The GitHub repository ganondorofu/AQ-STEM contains a labelled image folder "AQ-STEM" with 15 categories: stop, do not entry, 03 max 20, 04 max 30, 05 max 40, 06 max 50, do not park, do not park or stop, pedestrian, bicycle and pedestrian only, pedestrian only, one way, 13 go onlyin direction of arrow, school road, end. Examples follow, each with its label.

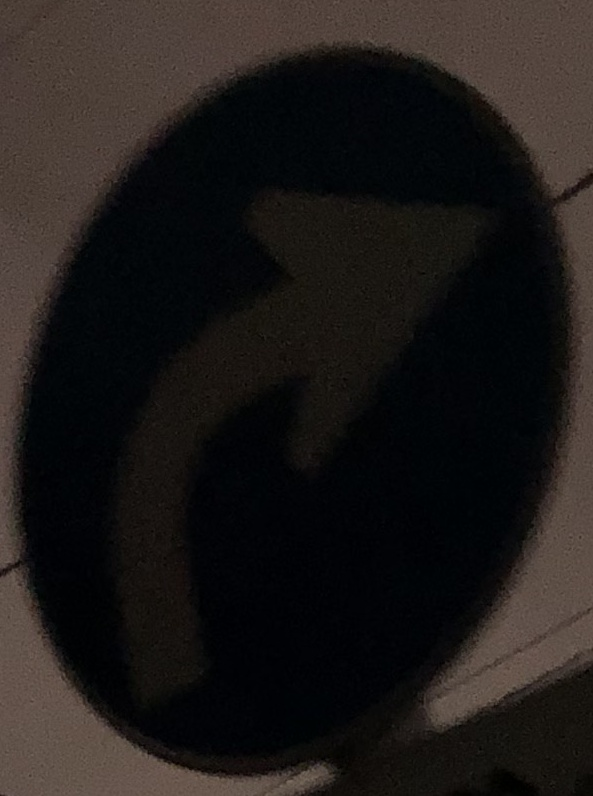
Label: 13 go onlyin direction of arrow

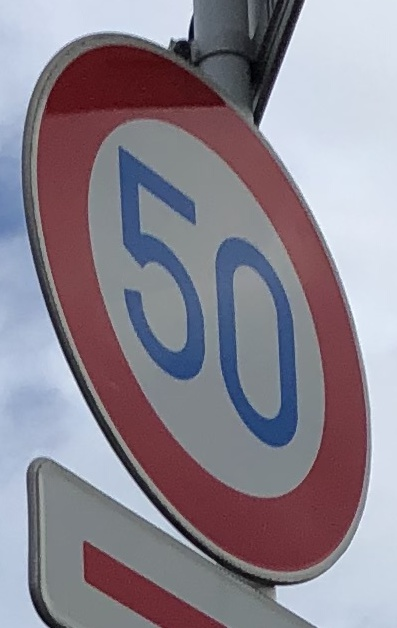
Label: 06 max 50

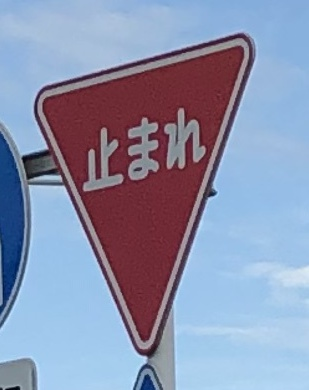
Label: stop

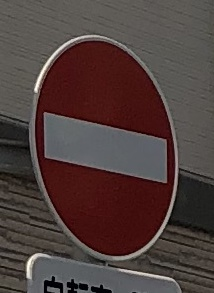
Label: do not entry

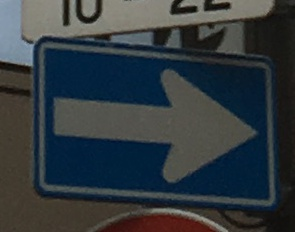
Label: one way

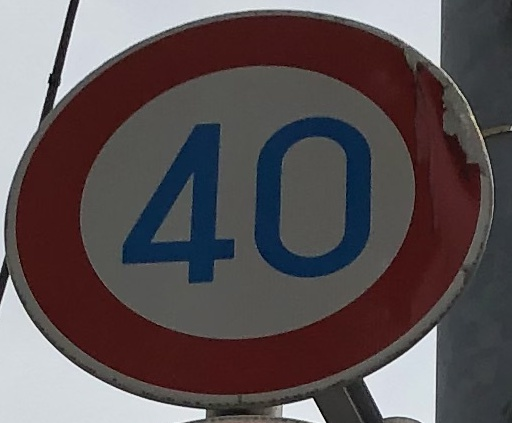
Label: 05 max 40
